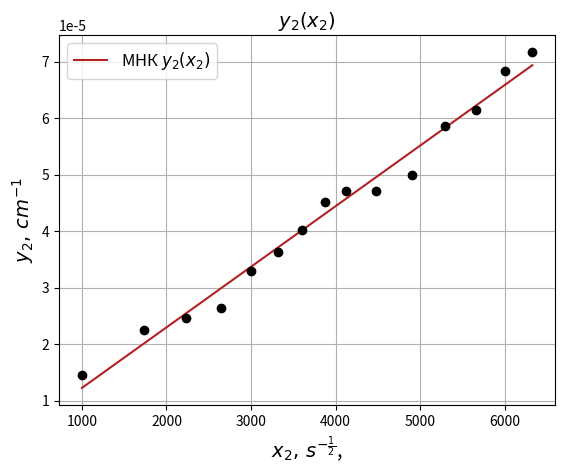

Reproduce this figure in Python.
import numpy as np
import matplotlib.pyplot as plt

Uo = '27.1 & 27.2 & 26.7 & 26.7 & 27.0 & 27.0 & 26.9 & 27.2 & 27.1 & 27.1 & 27.1 & 27.1 & 26.8 & 26.9 & 26.5'
Uo = np.asarray(list(map(float, Uo.split('&'))))
dUo = 0.1

Un = '25.2 & 24.3 & 23.6 & 23.4 & 22.9 & 22.5 & 22.0 & 21.7 & 21.4 & 21.4 & 21.1 & 20.2 & 19.7 & 19.1 & 18.5'
Un = np.asarray(list(map(float, Un.split('&'))))
dUn = 0.1

phi = '4.62 & 7.52 & 11.5 & 13.74 & 16.81 & 19.86 & 22.94 & 25.96 & 29.04 & 36.66 & 42.79 & 48.93 & 55.01 & 61.13 & 67.30'
phi = np.asarray(list(map(float, phi.split('&'))))
dphi = 0.01

nu = '1 & 3 & 5 & 7 & 9 & 11 & 13 & 15 & 17 & 20 & 24 & 28 & 32 & 36 & 40'
nu = np.asarray(list(map(float, nu.split('&'))))
nu = nu*1000000
dnu = 0.01*1000000

alpha = np.log(Uo/Un)/5010
da = 0
da = da / 5010
kappa = phi/5010
dk = kappa/5010

#print(alpha)
#print(kappa)

y = alpha
dy = da
x = np.sqrt(nu)
dx = dnu/(2*np.sqrt(nu))

plt.xlabel(r'$x_2,\, s^{-\frac{1}{2}}$, ', fontsize=14)
plt.ylabel(r'$y_2,\, cm^{-1}$', fontsize=14)
plt.title(r'$y_2(x_2)$', fontsize=14)
plt.grid(True)
plt.errorbar(x, y, xerr=dx, yerr=dy, fmt='o', color='black', capsize=3)

pol = np.polyfit(x, y, deg=1, cov=True)
print(pol)
pol = pol[0]
yfit = np.polyval(pol, x)
plt.plot(x, yfit, color="firebrick", label=r'МНК $y_2(x_2)$')

plt.legend(loc='best', fontsize=12)
plt.show()